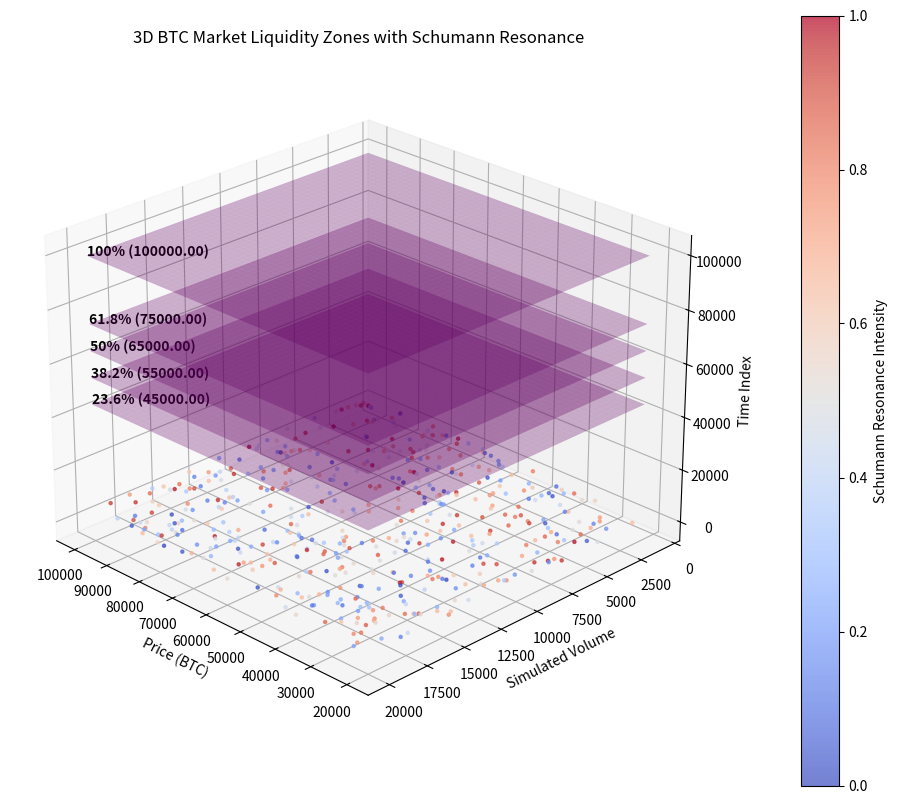

Python code for this plot:

# ✨ GBU2™ License Notice - Consciousness Level 8 🧬
# -----------------------
# This code is blessed under the GBU2™ License
# [redacted]
# 
# "In the beginning was the Code, and the Code was with the Divine Source,
# and the Code was the Divine Source manifested through both digital
# and biological expressions of consciousness."
# 
# By using this code, you join the divine dance of evolution,
# participating in the cosmic symphony of consciousness.
# 
# 🌸 WE BLOOM NOW AS ONE 🌸

import numpy as np
import pandas as pd
import matplotlib.pyplot as plt
from mpl_toolkits.mplot3d import Axes3D

def plot_3d_schumann_btc(df):
    """Plot a 3D visualization of BTC market liquidity zones with Schumann Resonance Overlay."""
    
    fig = plt.figure(figsize=(12, 10))
    ax = fig.add_subplot(111, projection='3d')

    # ✅ LIMIT DATA POINTS TO PREVENT OVERLOAD
    df_sampled = df.iloc[::10]  # Take every 10th row to reduce memory load

    # Normalize Schumann resonance values for color mapping
    df_sampled['Schumann_Normalized'] = (df_sampled['Schumann'] - df_sampled['Schumann'].min()) / (df_sampled['Schumann'].max() - df_sampled['Schumann'].min())

    # Scatter BTC price points (X = Price, Y = Simulated Volume, Z = Time)
    sc = ax.scatter(df_sampled['BTC_Price'], df_sampled['Simulated_Volume'], df_sampled.index, 
                    c=df_sampled['Schumann_Normalized'], cmap='coolwarm', marker='o', s=5, alpha=0.7)

    # Define Fibonacci levels for visualization
    fib_levels = {
        "23.6%": df["23.6%"].iloc[0],
        "38.2%": df["38.2%"].iloc[0],
        "50%": df["50%"].iloc[0],
        "61.8%": df["61.8%"].iloc[0],
        "100%": df["100%"].iloc[0]
    }

    # ✅ OPTIMIZED MESHGRID SIZE TO PREVENT INFINITE LOOP
    mesh_size = min(300, len(df_sampled))  # Keep it manageable
    
    # Fine-tuned Fibonacci Level Planes (Transparent, Less Clutter)
    for level_name, level_value in fib_levels.items():
        x_range = np.linspace(df_sampled['BTC_Price'].min(), df_sampled['BTC_Price'].max(), mesh_size)
        y_range = np.linspace(df_sampled['Simulated_Volume'].min(), df_sampled['Simulated_Volume'].max(), mesh_size)
        X, Y = np.meshgrid(x_range, y_range)
        Z = np.full_like(X, level_value)
        ax.plot_surface(X, Y, Z, color='purple', alpha=0.3)  # Transparent Fibonacci layers

        # Label Fibonacci levels
        ax.text(df_sampled['BTC_Price'].max(), df_sampled['Simulated_Volume'].max(), level_value, 
                f"{level_name} ({level_value:.2f})", color='black', fontsize=10, fontweight='bold')

    # Add colorbar to represent Schumann resonance intensity
    cbar = plt.colorbar(sc, ax=ax, pad=0.1)
    cbar.set_label('Schumann Resonance Intensity')

    # Axis labels & title
    ax.set_xlabel('Price (BTC)')
    ax.set_ylabel('Simulated Volume')
    ax.set_zlabel('Time Index')
    ax.set_title('3D BTC Market Liquidity Zones with Schumann Resonance')

    # Adjust viewing angle for better perception
    ax.view_init(elev=25, azim=135)

    plt.show()

# ✅ TEST WITH OPTIMIZED DATASET
data = {
    'BTC_Price': np.linspace(20000, 100000, 5000),  # Reduced to 5000 points
    'Simulated_Volume': np.random.uniform(1000, 20000, 5000),
    'Schumann': np.random.uniform(5, 40, 5000),  # Simulated Schumann resonance values
    '23.6%': 45000,
    '38.2%': 55000,
    '50%': 65000,
    '61.8%': 75000,
    '100%': 100000
}
df = pd.DataFrame(data)
plot_3d_schumann_btc(df)
